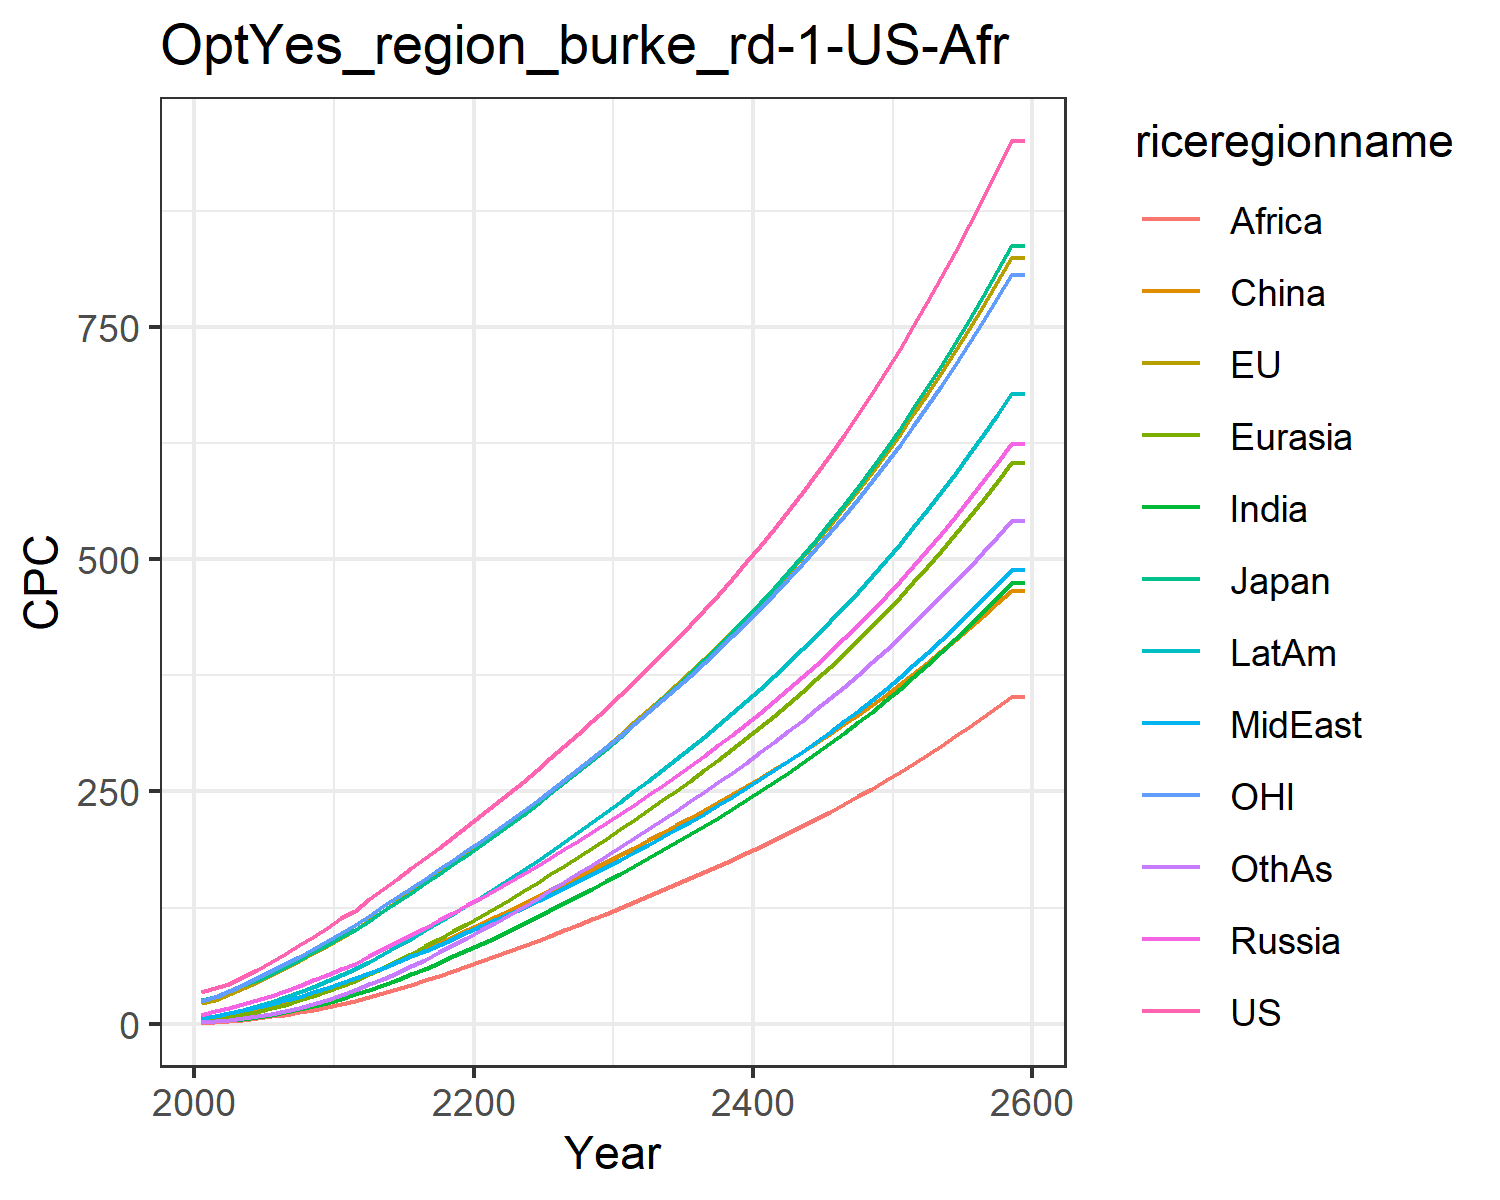

Source data for this figure (header and first rows):
34.2892187652333, 21.975572183947346, 25.6593471545562, 9.666976404442702, 4.175745899674535, 2.6265183393230274, 1.5545261131244428, 6.220184045541541, 1.183326526512675, 6.220144449588922, 24.233498168228408, 2.100835272308354
38.22, 25.55, 28.49, 13.3, 5.378, 6.622, 2.644, 8.568, 1.781, 8.68, 28.96, 2.751
43.28, 31.74, 34.97, 17.08, 7.559, 9.11, 3.914, 11.29, 3.299, 11.76, 35.39, 4.118
50.36, 38.18, 41.89, 21.11, 10.14, 11.97, 5.488, 14.29, 4.557, 15.31, 42.11, 5.859
58.22, 44.97, 47.27, 25.43, 13.15, 15.21, 7.442, 17.67, 6.068, 19.34, 49.08, 8.053
66.61, 52.18, 53.93, 30.17, 16.64, 18.82, 9.76, 21.31, 7.845, 23.81, 56.37, 10.69
75.33, 59.74, 61.31, 35.34, 20.62, 22.87, 12.44, 25.17, 9.844, 28.74, 64.07, 13.75
84.34, 67.61, 68.96, 40.82, 25.07, 27.3, 15.5, 29.3, 12.14, 34.11, 72.23, 17.28
93.62, 75.85, 77, 46.8, 29.97, 32.11, 18.96, 33.69, 14.74, 39.92, 80.73, 21.29
103.3, 84.1, 84.79, 52.59, 35.07, 36.96, 22.79, 38.66, 17.85, 46.1, 88.99, 25.84
113.6, 92.73, 92.99, 58.66, 40.54, 41.89, 27.01, 44.03, 21.3, 52.77, 97.55, 30.79
121.8, 101, 100.5, 64.77, 46.39, 48.02, 31.55, 48.69, 24.99, 59.17, 105.7, 36.6
133.8, 111.4, 110.9, 72.46, 53.25, 53.88, 36.59, 54.5, 28.89, 66.95, 116.1, 42.34
145.1, 121.7, 121, 80.09, 60.36, 60.03, 41.91, 60.33, 33.05, 74.93, 126.2, 48.51
156.3, 131.9, 131, 87.75, 67.73, 66.41, 47.5, 66.34, 37.45, 83.17, 136.2, 55.04
167.3, 142.1, 141, 95.47, 75.33, 72.97, 53.35, 72.47, 42.07, 91.65, 146.1, 61.89
178.5, 152.3, 151.1, 103.3, 83.16, 79.68, 59.42, 78.73, 46.88, 100.3, 156.1, 69.12
189.7, 162.7, 161.3, 111.2, 91.2, 86.51, 65.8, 85.12, 51.87, 109.3, 166.2, 76.71
201, 173.2, 171.6, 119.2, 99.43, 93.45, 72.41, 91.62, 57.01, 118.4, 176.3, 84.58
212.5, 183.8, 182, 127.3, 107.8, 100.5, 79.22, 98.24, 62.31, 127.7, 186.6, 92.67
224.2, 194.5, 192.5, 135.5, 116.3, 107.5, 85.99, 104.7, 67.58, 136.8, 196.9, 100.7
236.1, 205.2, 203.2, 143.9, 124.8, 114.5, 92.77, 111.1, 72.84, 146, 207.3, 108.8
248.2, 216.2, 214, 152.4, 133.6, 121.6, 99.79, 117.8, 78.04, 155.4, 217.9, 117.1
260.4, 227.3, 225, 161, 142.5, 128.8, 107, 124.6, 83.46, 165.1, 228.7, 125.7
272.8, 238.5, 236.2, 169.7, 151.5, 136, 114.4, 131.6, 89.04, 175, 239.5, 134.4
285.8, 250.3, 248, 178.7, 160.8, 143.5, 122, 138.9, 94.81, 185.3, 250.9, 143.5
298.9, 262.1, 259.8, 187.9, 170.2, 151, 129.8, 146.3, 100.6, 195.7, 262.4, 152.7
312.1, 274, 271.8, 197.1, 179.7, 158.5, 137.6, 153.7, 106.5, 206.2, 273.9, 161.9
325.5, 286.1, 283.9, 206.4, 189.3, 166, 145.4, 161.2, 112.4, 216.8, 285.6, 171.1
339.2, 298.3, 296.1, 215.8, 199.1, 173.6, 153.4, 168.7, 118.4, 227.6, 297.4, 180.5
353.4, 311.1, 308.9, 225.6, 209.1, 181.4, 161.5, 176.6, 124.6, 238.6, 309.7, 190
368.1, 324.2, 322.2, 235.7, 219.4, 189.4, 169.9, 184.6, 130.8, 250, 322.4, 199.7
382.9, 337.4, 335.5, 245.9, 229.8, 197.3, 178.3, 192.6, 137.1, 261.5, 335.2, 209.5
398, 350.8, 349, 256.2, 240.3, 205.4, 186.7, 200.8, 143.5, 273.1, 348.1, 219.3
413.4, 364.4, 362.7, 266.7, 250.9, 213.4, 195.3, 209.1, 149.9, 284.8, 361.3, 229.2
429.2, 378.2, 376.8, 277.4, 261.7, 221.6, 204, 217.6, 156.4, 296.8, 374.7, 239.2
445.3, 392.4, 391.2, 288.3, 272.8, 229.9, 212.9, 226.2, 163, 309, 388.4, 249.4
461.9, 406.9, 405.9, 299.5, 284, 238.4, 221.9, 235.1, 169.7, 321.5, 402.5, 259.8
478.9, 421.8, 421.1, 311, 295.5, 247, 231.1, 244.1, 176.5, 334.3, 416.9, 270.4
496.4, 437, 436.6, 322.8, 307.3, 255.7, 240.5, 253.4, 183.4, 347.3, 431.6, 281.1
514.4, 452.6, 452.6, 334.9, 319.4, 264.6, 250.2, 262.9, 190.5, 360.7, 446.8, 292.1
532.9, 468.6, 469, 347.3, 331.7, 273.7, 260, 272.6, 197.7, 374.4, 462.3, 303.2
551.9, 485.1, 485.8, 360, 344.4, 283, 270, 282.6, 205.1, 388.5, 478.3, 314.6
571.5, 502, 503.2, 373.1, 357.3, 292.4, 280.3, 292.8, 212.6, 403, 494.7, 326.3
591.7, 519.4, 521.1, 386.6, 370.7, 302.1, 290.9, 303.4, 220.3, 417.8, 511.5, 338.2
612.5, 537.3, 539.4, 400.4, 384.3, 312, 301.7, 314.2, 228.2, 433.1, 528.8, 350.4
633.9, 555.7, 558.4, 414.7, 398.4, 322.2, 312.9, 325.3, 236.3, 448.8, 546.7, 362.9
656, 574.6, 577.9, 429.4, 412.8, 332.6, 324.3, 336.8, 244.6, 464.9, 565, 375.7
678.7, 594, 598, 444.5, 427.7, 343.2, 336, 348.6, 253.1, 481.5, 583.8, 388.8
702.2, 614.1, 618.8, 460.1, 443, 354.1, 348.1, 360.7, 261.8, 498.6, 603.2, 402.3
726.4, 634.7, 640.1, 476.2, 458.7, 365.3, 360.5, 373.2, 270.8, 516.2, 623.2, 416.1
751.3, 656, 662.2, 492.7, 475, 376.8, 373.2, 386.1, 280, 534.3, 643.8, 430.3
777.1, 677.9, 684.9, 509.8, 491.7, 388.5, 386.3, 399.4, 289.4, 553, 665, 444.8
803.6, 700.4, 708.4, 527.4, 508.9, 400.6, 399.9, 413.1, 299.1, 572.3, 686.8, 459.8
831, 723.7, 732.6, 545.5, 526.6, 413, 413.8, 427.2, 309.1, 592.2, 709.3, 475.2
859.3, 747.6, 757.6, 564.3, 544.9, 425.7, 428.1, 441.7, 319.4, 612.6, 732.4, 491
888.5, 772.3, 783.3, 583.6, 563.7, 438.8, 442.9, 456.7, 330, 633.8, 756.3, 507.2
918.6, 797.8, 809.9, 603.5, 583.2, 452.3, 458.1, 472.1, 340.8, 655.6, 780.9, 524
949.7, 824, 837.4, 624.1, 603.3, 466.1, 473.8, 488.1, 352, 678.1, 806.3, 541.2
949.7, 824, 837.4, 624.1, 603.3, 466.1, 473.8, 488.1, 352, 678.1, 806.3, 541.2
